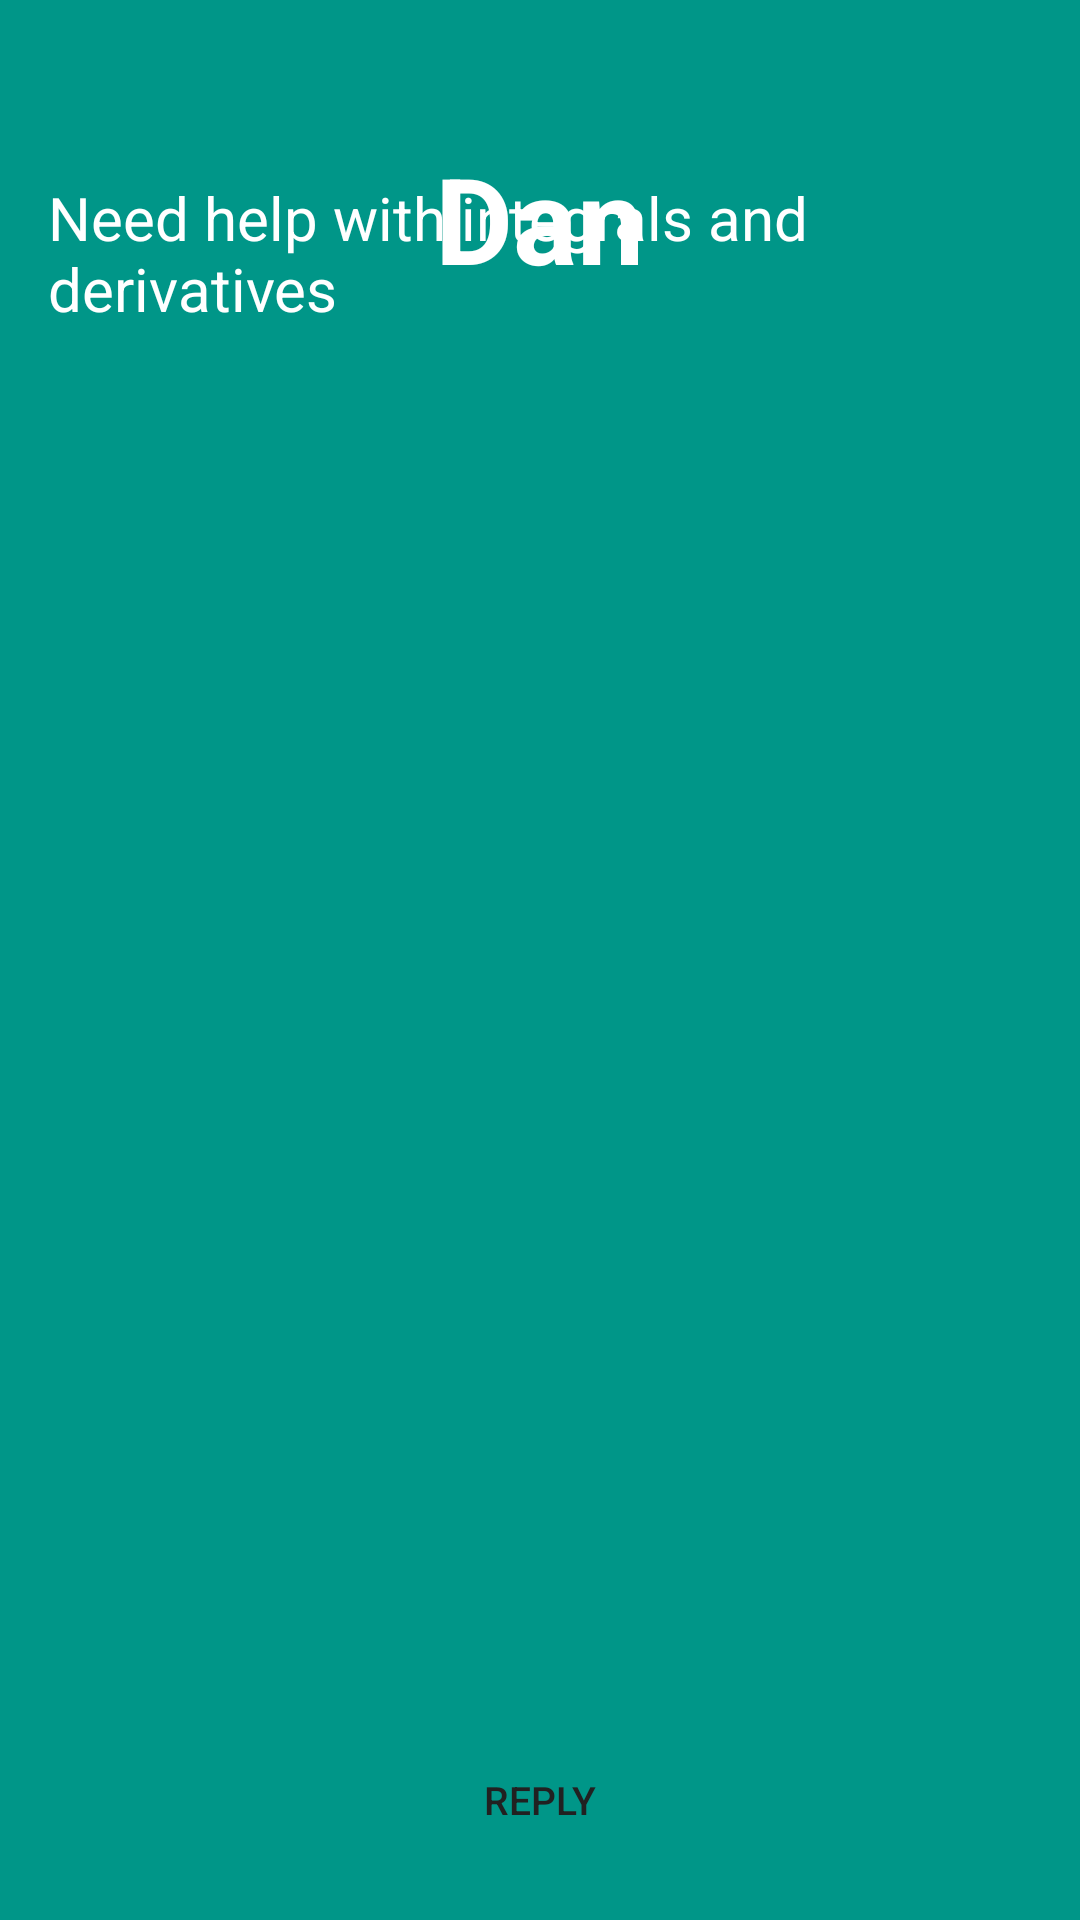

Produce the Android XML layout that renders to this screen, including the resource entries it uses.
<!-- AndroidManifest.xml: application theme AppTheme -->
<!-- res/layout/activity_view_message.xml -->
<RelativeLayout xmlns:android="http://schemas.android.com/apk/res/android"
    xmlns:tools="http://schemas.android.com/tools"
    android:layout_width="match_parent"
    android:layout_height="match_parent"
    android:paddingLeft="@dimen/activity_horizontal_margin"
    android:paddingRight="@dimen/activity_horizontal_margin"
    android:paddingTop="@dimen/activity_vertical_margin"
    android:paddingBottom="@dimen/activity_vertical_margin"
    android:background="@color/ColorPrimary"
    tools:context="com.dan.tute.ViewMessageActivity">




    <ImageButton
        android:layout_width="wrap_content"
        android:layout_height="wrap_content"
        android:id="@+id/imageButton"
        android:src="@drawable/defaultsmallpic"
        android:background="@color/ColorPrimary"
        android:layout_alignParentTop="true"
        android:layout_alignParentLeft="true"
        android:layout_alignParentStart="true" />

    <TextView
        android:layout_width="wrap_content"
        android:layout_height="wrap_content"
        android:textAppearance="?android:attr/textAppearanceLarge"
        android:text="Dan"
        android:id="@+id/name"
        android:textSize="40dp"
        android:textColor="@android:color/white"
        android:layout_marginTop="30dp"
        android:layout_alignTop="@+id/imageButton"
        android:layout_centerHorizontal="true"
        android:textStyle="bold" />

    <TextView
        android:layout_width="wrap_content"
        android:layout_height="wrap_content"
        android:textAppearance="?android:attr/textAppearanceSmall"
        android:text="Need help with integrals and derivatives"
        android:id="@+id/message"
        android:textSize="20dp"
        android:layout_marginTop="43dp"
        android:textColor="@android:color/white"
        android:layout_below="@+id/imageButton"
        android:layout_alignParentLeft="true"
        android:layout_alignParentStart="true" />

    <Button
        android:id="@+id/replyButton"
        android:layout_width="match_parent"
        android:layout_height="wrap_content"
        android:text="@string/reply_button"
        android:layout_alignParentBottom="true"
        android:layout_alignParentLeft="true"
        android:layout_alignParentStart="true"
        android:background="@drawable/button_custom"
        android:layout_marginLeft="@dimen/activity_horizontal_margin"
        android:layout_marginRight="@dimen/activity_horizontal_margin"
        android:textSize="13sp"
        android:textColor="@color/text_color"/>

</RelativeLayout>
<!-- resources referenced by this layout -->
<resources>
  <color name="ColorPrimary">#009688</color>
  <color name="text_color">#212121</color>
  <dimen name="activity_horizontal_margin">16dp</dimen>
  <dimen name="activity_vertical_margin">16dp</dimen>
  <string name="reply_button">Reply</string>
  <style name="AppTheme" parent="Theme.AppCompat.Light.NoActionBar">
          <item name="colorPrimary">@color/ColorPrimary</item>
          <item name="colorPrimaryDark">@color/ColorPrimaryDark</item>
          <item name="colorAccent">@color/accent</item>
      </style>
  <color name="ColorPrimaryDark">#004d40</color>
  <color name="accent">#4db6ac</color>
</resources>
